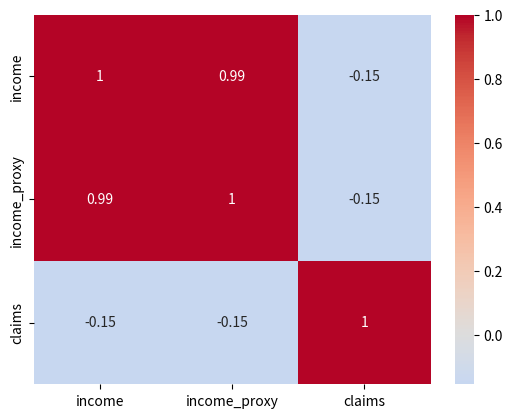

This chart was generated by the following Python code:
import numpy as np,pandas as pd,seaborn as sns,matplotlib.pyplot as plt
rng=np.random.default_rng(42); x=rng.normal(size=300)
df=pd.DataFrame({"income":x,"income_proxy":2*x+rng.normal(0,.2,300),"claims":rng.poisson(2,300)})
print(df.corr(numeric_only=True))
sns.heatmap(df.corr(numeric_only=True),annot=True,center=0,cmap="coolwarm");plt.show()
